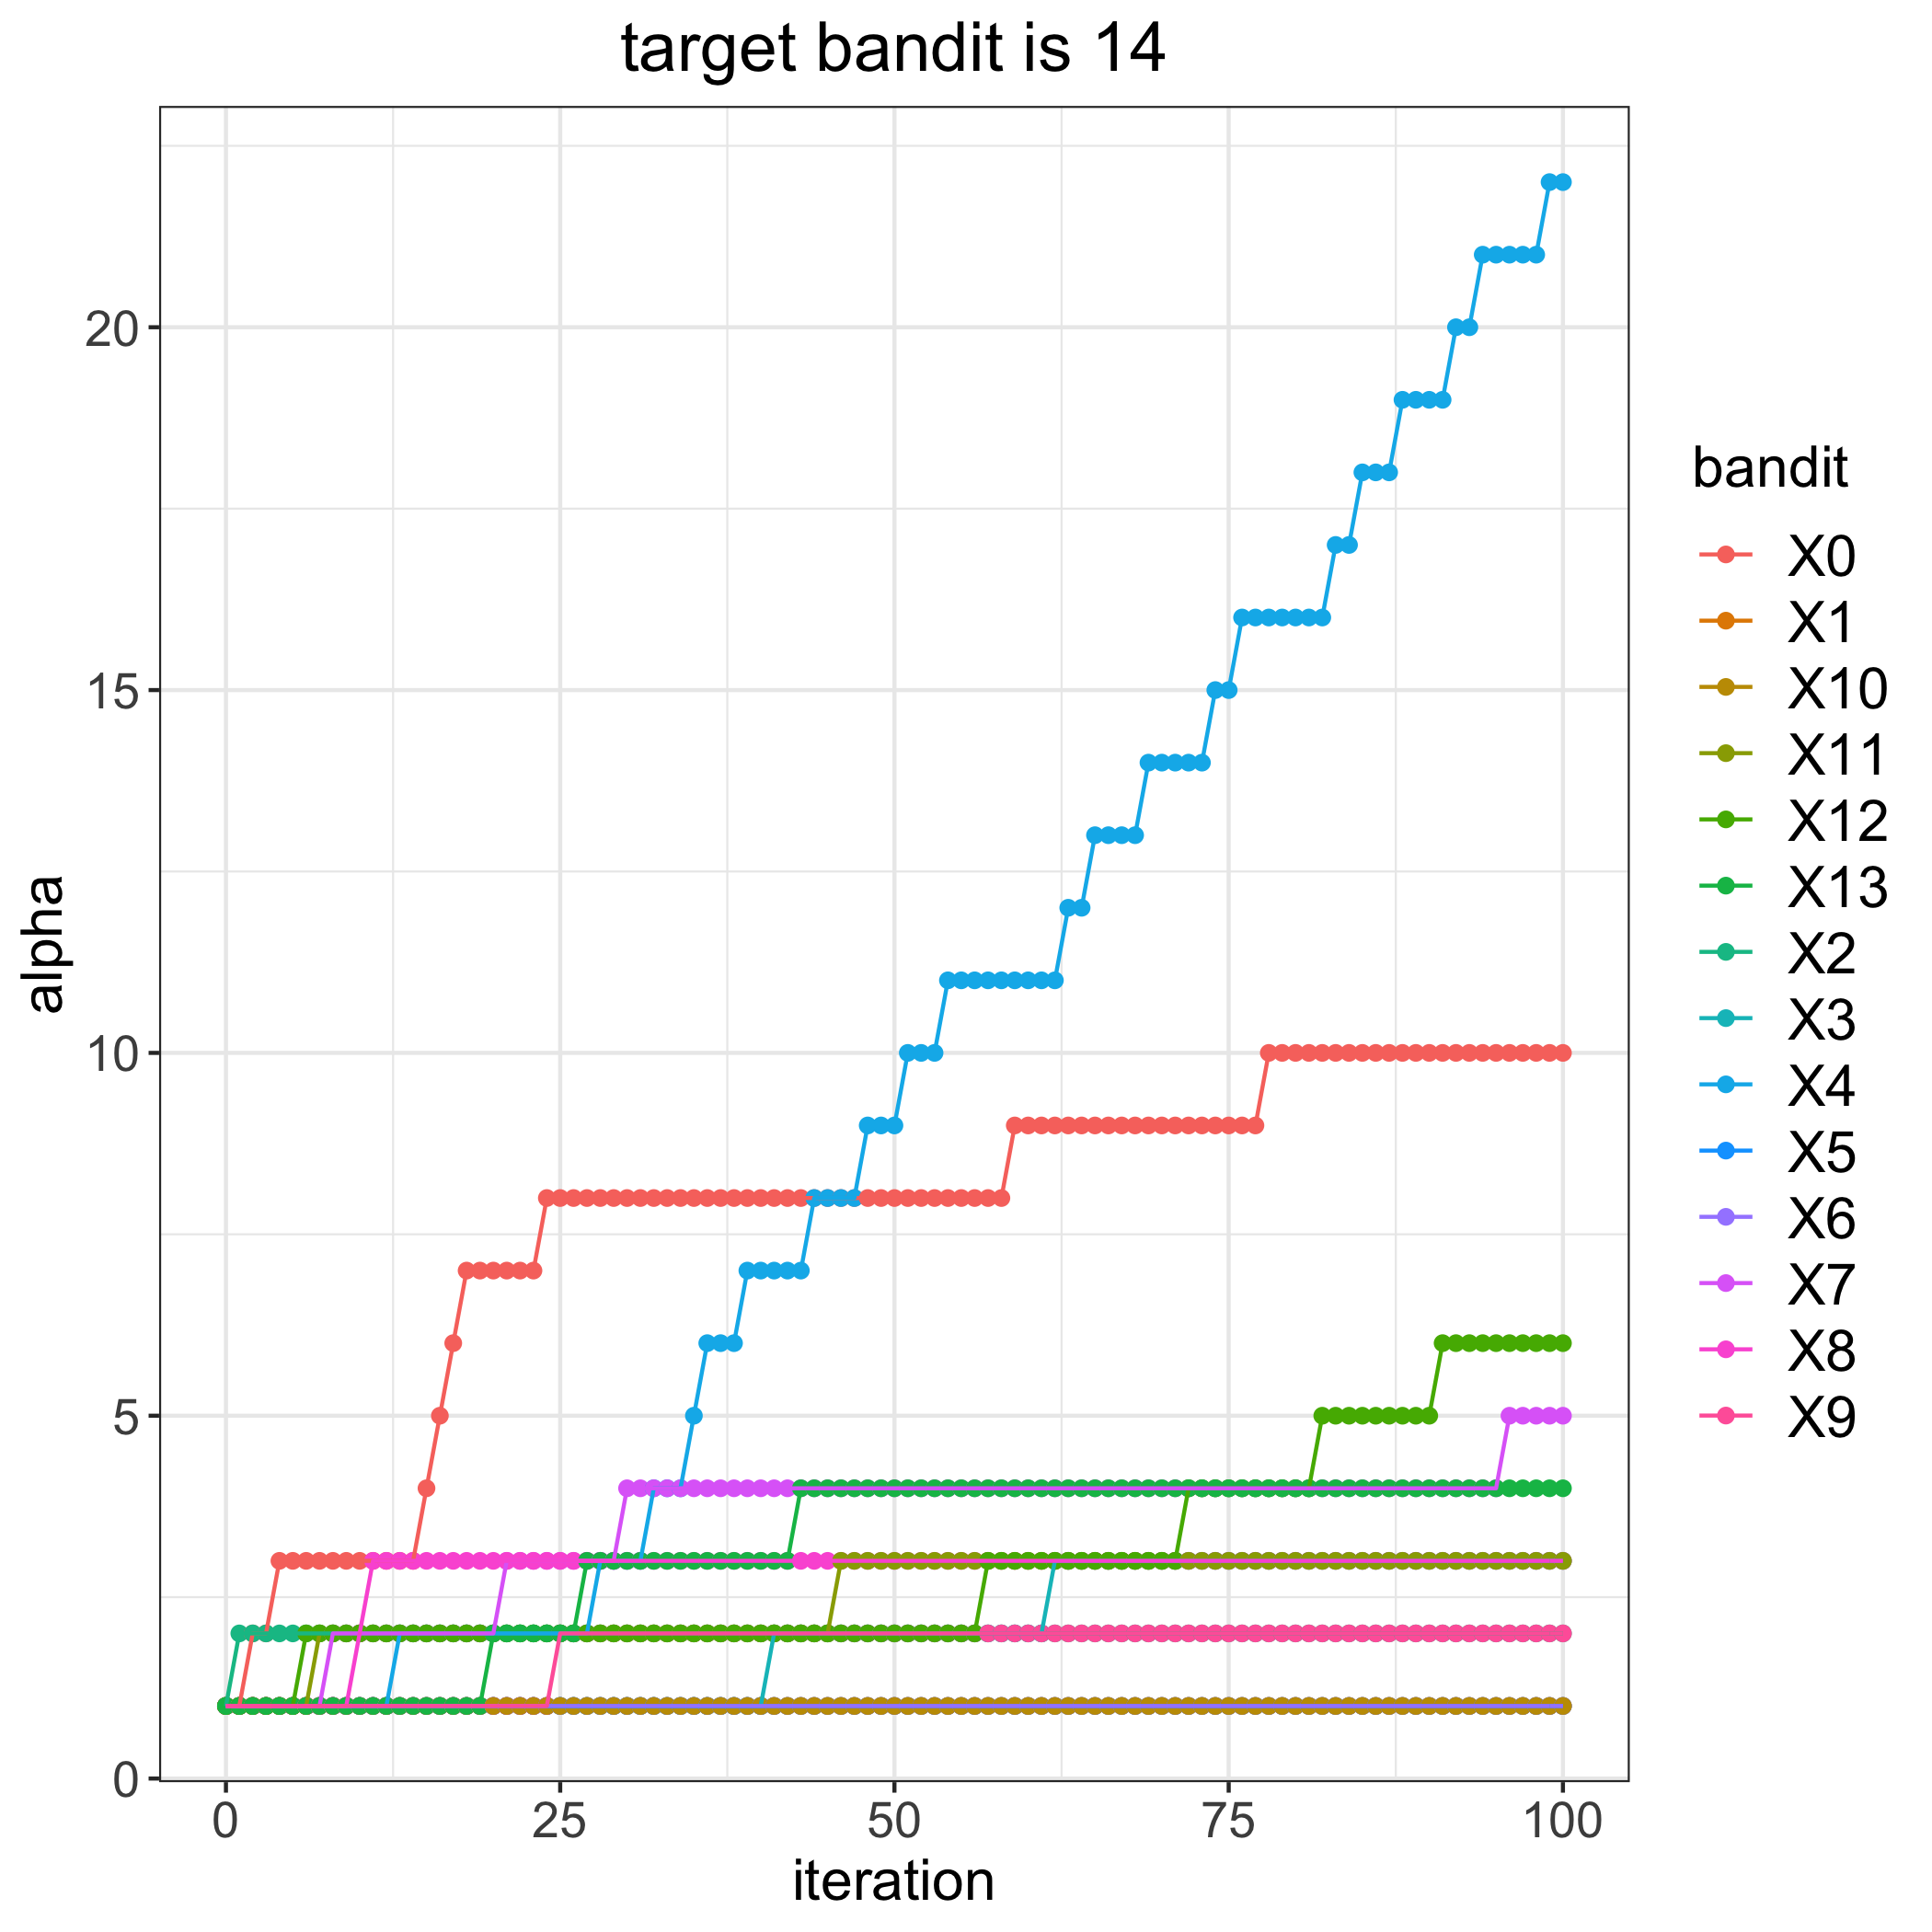

Data behind this chart, as committed beside it:
, 0, 1, 2, 3, 4, 5, 6, 7, 8, 9, 10, 11, 12, 13
0, 1, 1, 1, 1, 1, 1, 1, 1, 1, 1, 1, 1, 1, 1
1, 1, 1, 2, 1, 1, 1, 1, 1, 1, 1, 1, 1, 1, 1
2, 2, 1, 2, 1, 1, 1, 1, 1, 1, 1, 1, 1, 1, 1
3, 2, 1, 2, 1, 1, 1, 1, 1, 1, 1, 1, 1, 1, 1
4, 3, 1, 2, 1, 1, 1, 1, 1, 1, 1, 1, 1, 1, 1
5, 3, 1, 2, 1, 1, 1, 1, 1, 1, 1, 1, 1, 1, 1
6, 3, 1, 2, 1, 1, 1, 1, 1, 1, 1, 1, 1, 2, 1
7, 3, 1, 2, 1, 1, 1, 1, 1, 1, 1, 1, 2, 2, 1
8, 3, 1, 2, 1, 1, 1, 1, 2, 1, 1, 1, 2, 2, 1
9, 3, 1, 2, 1, 1, 1, 1, 2, 1, 1, 1, 2, 2, 1
10, 3, 1, 2, 1, 1, 1, 1, 2, 2, 1, 1, 2, 2, 1
11, 3, 1, 2, 1, 1, 1, 1, 2, 3, 1, 1, 2, 2, 1
12, 3, 1, 2, 1, 1, 1, 1, 2, 3, 1, 1, 2, 2, 1
13, 3, 1, 2, 1, 2, 1, 1, 2, 3, 1, 1, 2, 2, 1
14, 3, 1, 2, 1, 2, 1, 1, 2, 3, 1, 1, 2, 2, 1
15, 4, 1, 2, 1, 2, 1, 1, 2, 3, 1, 1, 2, 2, 1
16, 5, 1, 2, 1, 2, 1, 1, 2, 3, 1, 1, 2, 2, 1
17, 6, 1, 2, 1, 2, 1, 1, 2, 3, 1, 1, 2, 2, 1
18, 7, 1, 2, 1, 2, 1, 1, 2, 3, 1, 1, 2, 2, 1
19, 7, 1, 2, 1, 2, 1, 1, 2, 3, 1, 1, 2, 2, 1
20, 7, 1, 2, 1, 2, 1, 1, 2, 3, 1, 1, 2, 2, 2
21, 7, 1, 2, 1, 2, 1, 1, 3, 3, 1, 1, 2, 2, 2
22, 7, 1, 2, 1, 2, 1, 1, 3, 3, 1, 1, 2, 2, 2
23, 7, 1, 2, 1, 2, 1, 1, 3, 3, 1, 1, 2, 2, 2
24, 8, 1, 2, 1, 2, 1, 1, 3, 3, 1, 1, 2, 2, 2
25, 8, 1, 2, 1, 2, 1, 1, 3, 3, 2, 1, 2, 2, 2
26, 8, 1, 2, 1, 2, 1, 1, 3, 3, 2, 1, 2, 2, 2
27, 8, 1, 2, 1, 2, 1, 1, 3, 3, 2, 1, 2, 2, 3
28, 8, 1, 2, 1, 3, 1, 1, 3, 3, 2, 1, 2, 2, 3
29, 8, 1, 2, 1, 3, 1, 1, 3, 3, 2, 1, 2, 2, 3
30, 8, 1, 2, 1, 3, 1, 1, 4, 3, 2, 1, 2, 2, 3
31, 8, 1, 2, 1, 3, 1, 1, 4, 3, 2, 1, 2, 2, 3
32, 8, 1, 2, 1, 4, 1, 1, 4, 3, 2, 1, 2, 2, 3
33, 8, 1, 2, 1, 4, 1, 1, 4, 3, 2, 1, 2, 2, 3
34, 8, 1, 2, 1, 4, 1, 1, 4, 3, 2, 1, 2, 2, 3
35, 8, 1, 2, 1, 5, 1, 1, 4, 3, 2, 1, 2, 2, 3
36, 8, 1, 2, 1, 6, 1, 1, 4, 3, 2, 1, 2, 2, 3
37, 8, 1, 2, 1, 6, 1, 1, 4, 3, 2, 1, 2, 2, 3
38, 8, 1, 2, 1, 6, 1, 1, 4, 3, 2, 1, 2, 2, 3
39, 8, 1, 2, 1, 7, 1, 1, 4, 3, 2, 1, 2, 2, 3
40, 8, 1, 2, 1, 7, 1, 1, 4, 3, 2, 1, 2, 2, 3
41, 8, 1, 2, 2, 7, 1, 1, 4, 3, 2, 1, 2, 2, 3
42, 8, 1, 2, 2, 7, 1, 1, 4, 3, 2, 1, 2, 2, 3
43, 8, 1, 2, 2, 7, 1, 1, 4, 3, 2, 1, 2, 2, 4
44, 8, 1, 2, 2, 8, 1, 1, 4, 3, 2, 1, 2, 2, 4
45, 8, 1, 2, 2, 8, 1, 1, 4, 3, 2, 1, 2, 2, 4
46, 8, 1, 2, 2, 8, 1, 1, 4, 3, 2, 1, 3, 2, 4
47, 8, 1, 2, 2, 8, 1, 1, 4, 3, 2, 1, 3, 2, 4
48, 8, 1, 2, 2, 9, 1, 1, 4, 3, 2, 1, 3, 2, 4
49, 8, 1, 2, 2, 9, 1, 1, 4, 3, 2, 1, 3, 2, 4
50, 8, 1, 2, 2, 9, 1, 1, 4, 3, 2, 1, 3, 2, 4
51, 8, 1, 2, 2, 10, 1, 1, 4, 3, 2, 1, 3, 2, 4
52, 8, 1, 2, 2, 10, 1, 1, 4, 3, 2, 1, 3, 2, 4
53, 8, 1, 2, 2, 10, 1, 1, 4, 3, 2, 1, 3, 2, 4
54, 8, 1, 2, 2, 11, 1, 1, 4, 3, 2, 1, 3, 2, 4
55, 8, 1, 2, 2, 11, 1, 1, 4, 3, 2, 1, 3, 2, 4
56, 8, 1, 2, 2, 11, 1, 1, 4, 3, 2, 1, 3, 2, 4
57, 8, 1, 2, 2, 11, 1, 1, 4, 3, 2, 1, 3, 3, 4
58, 8, 1, 2, 2, 11, 1, 1, 4, 3, 2, 1, 3, 3, 4
59, 9, 1, 2, 2, 11, 1, 1, 4, 3, 2, 1, 3, 3, 4
... 41 more rows
